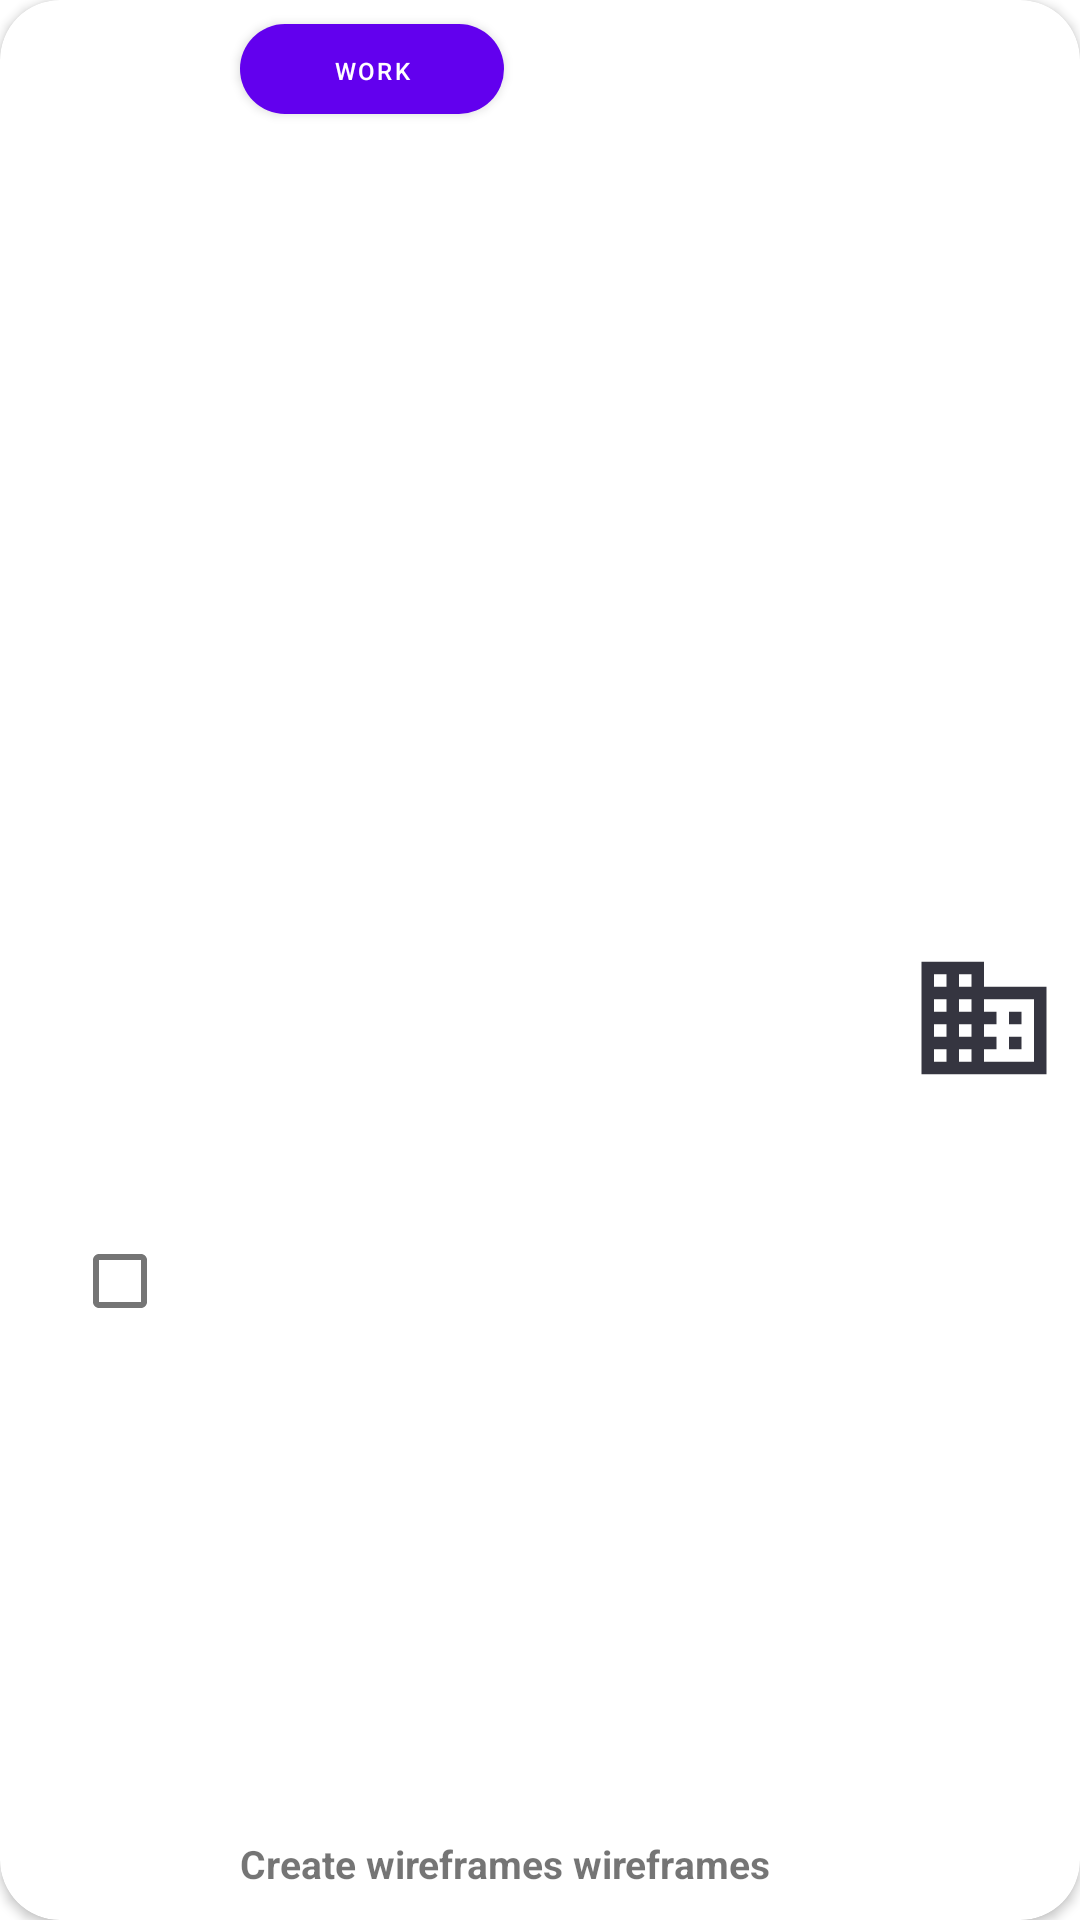

Layout XML and referenced resources for this Android screen:
<!-- AndroidManifest.xml: application theme Theme.TodoApp -->
<!-- res/layout/todoitems.xml -->
<?xml version="1.0" encoding="utf-8"?>
<androidx.cardview.widget.CardView
    xmlns:android="http://schemas.android.com/apk/res/android"
    xmlns:app="http://schemas.android.com/apk/res-auto"
    xmlns:tools="http://schemas.android.com/tools"
    android:background="@drawable/items_bg"
    android:layout_width="match_parent"
    android:layout_margin="10dp"
    android:layout_height="80dp"
    app:cardCornerRadius="20dp">
    <androidx.constraintlayout.widget.ConstraintLayout
        android:layout_width="match_parent"
        android:layout_height="match_parent"
        android:orientation="vertical">

        <com.google.android.material.checkbox.MaterialCheckBox
            android:id="@+id/materialCheckBox"
            android:layout_width="wrap_content"
            android:layout_height="wrap_content"
            android:layout_marginStart="16dp"
            android:layout_marginTop="10dp"
            android:layout_marginBottom="10dp"
            app:layout_constraintBottom_toBottomOf="parent"
            app:layout_constraintStart_toStartOf="parent"
            app:layout_constraintTop_toTopOf="parent"
            app:layout_constraintVertical_bias="0.687" />

        <com.google.android.material.button.MaterialButton
            android:id="@+id/category_btn"
            android:layout_width="wrap_content"
            android:layout_height="30dp"
            android:layout_marginStart="16dp"
            android:layout_marginTop="8dp"
            android:background="@drawable/button_background"
            android:text="work"
            android:textSize="8sp"
            app:layout_constraintStart_toEndOf="@+id/materialCheckBox"
            app:layout_constraintTop_toTopOf="parent" />

        <TextView
            android:id="@+id/taskName"
            android:layout_width="wrap_content"
            android:layout_height="wrap_content"
            android:layout_marginBottom="10dp"
            android:text="Create wireframes wireframes"
            android:textStyle="bold"
            android:textSize="13sp"
            app:layout_constraintBottom_toBottomOf="parent"
            app:layout_constraintEnd_toEndOf="@+id/category_btn"
            app:layout_constraintHorizontal_bias="0.0"
            app:layout_constraintStart_toStartOf="@+id/category_btn" />

        <ImageView
            android:id="@+id/imageView"
            android:layout_width="wrap_content"
            android:layout_height="wrap_content"
            android:layout_marginStart="128dp"
            app:layout_constraintBottom_toBottomOf="parent"
            app:layout_constraintEnd_toEndOf="parent"
            app:layout_constraintStart_toEndOf="@+id/category_btn"
            app:layout_constraintTop_toTopOf="parent"
            app:layout_constraintVertical_bias="0.533"
            app:srcCompat="@drawable/business" />
    </androidx.constraintlayout.widget.ConstraintLayout>


</androidx.cardview.widget.CardView>
<!-- resources referenced by this layout -->
<resources>
  <!-- drawable business (drawable) -->
  <vector android:height="50dp" android:tint="#353540"
      android:viewportHeight="24" android:viewportWidth="24"
      android:width="50dp" xmlns:android="http://schemas.android.com/apk/res/android">
      <path android:fillColor="@android:color/white" android:pathData="M12,7L12,3L2,3v18h20L22,7L12,7zM6,19L4,19v-2h2v2zM6,15L4,15v-2h2v2zM6,11L4,11L4,9h2v2zM6,7L4,7L4,5h2v2zM10,19L8,19v-2h2v2zM10,15L8,15v-2h2v2zM10,11L8,11L8,9h2v2zM10,7L8,7L8,5h2v2zM20,19h-8v-2h2v-2h-2v-2h2v-2h-2L12,9h8v10zM18,11h-2v2h2v-2zM18,15h-2v2h2v-2z"/>
  </vector>
  <!-- drawable button_background (drawable) -->
  <?xml version="1.0" encoding="utf-8"?>
  <shape xmlns:android="http://schemas.android.com/apk/res/android" android:shape="rectangle" android:tint="#A8EB12">
      <solid android:color="@color/buttonbg"/>
      <corners android:radius="20dp" />
  </shape>
  <style name="Theme.TodoApp" parent="Theme.MaterialComponents.Light.DarkActionBar">
          
          <item name="colorPrimary">@color/purple_500</item>
          <item name="colorPrimaryVariant">@color/purple_700</item>
          <item name="colorOnPrimary">@color/white</item>
          
          <item name="colorSecondary">@color/teal_200</item>
          <item name="colorSecondaryVariant">@color/teal_700</item>
          <item name="colorOnSecondary">@color/black</item>
          
          <item name="android:statusBarColor" tools:targetApi="l">?attr/colorPrimaryVariant</item>
          
      </style>
  <color name="buttonbg">#A8EB12</color>
  <color name="purple_500">#FF6200EE</color>
  <color name="purple_700">#FF3700B3</color>
  <color name="white">#FFFFFFFF</color>
  <color name="teal_200">#FF03DAC5</color>
  <color name="teal_700">#FF018786</color>
  <color name="black">#FF000000</color>
</resources>
